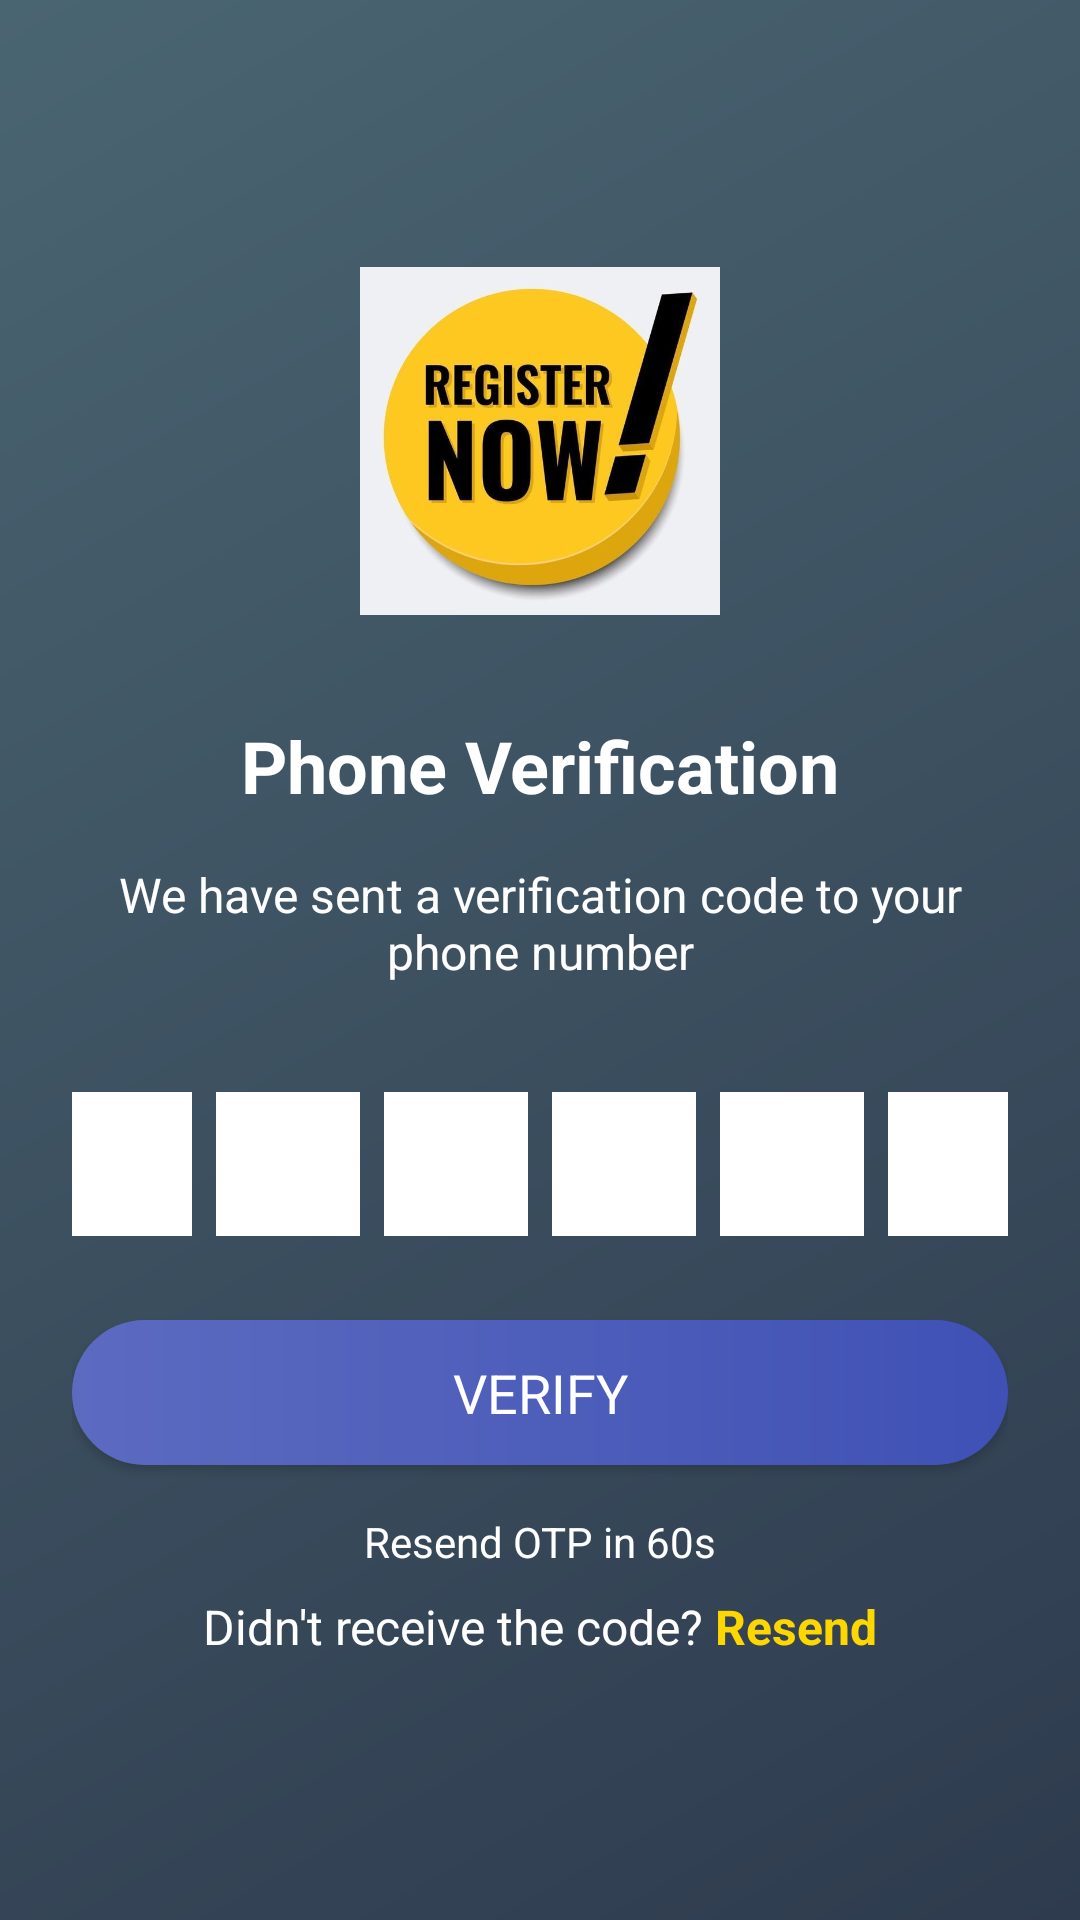

Layout XML and referenced resources for this Android screen:
<!-- AndroidManifest.xml: application theme Theme.PetProject -->
<!-- res/layout/activity_otp_verification.xml -->
<?xml version="1.0" encoding="utf-8"?>
<androidx.constraintlayout.widget.ConstraintLayout xmlns:android="http://schemas.android.com/apk/res/android"
    xmlns:app="http://schemas.android.com/apk/res-auto"
    xmlns:tools="http://schemas.android.com/tools"
    android:id="@+id/main"
    android:layout_width="match_parent"
    android:layout_height="match_parent"
    android:background="@drawable/gradient_background"
    tools:context=".OtpVerificationActivity">

    <LinearLayout
        android:layout_width="match_parent"
        android:layout_height="match_parent"
        android:gravity="center"
        android:orientation="vertical"
        android:padding="24dp">

        <ImageView
            android:layout_width="120dp"
            android:layout_height="120dp"
            android:layout_marginBottom="32dp"
            android:src="@drawable/register" />

        <TextView
            android:layout_width="match_parent"
            android:layout_height="wrap_content"
            android:layout_marginBottom="16dp"
            android:gravity="center"
            android:text="Phone Verification"
            android:textColor="@android:color/white"
            android:textSize="24sp"
            android:textStyle="bold" />

        <TextView
            android:layout_width="match_parent"
            android:layout_height="wrap_content"
            android:layout_marginBottom="32dp"
            android:gravity="center"
            android:text="We have sent a verification code to your phone number"
            android:textColor="@android:color/white"
            android:textSize="16sp" />

        <LinearLayout
            android:layout_width="match_parent"
            android:layout_height="wrap_content"
            android:layout_marginBottom="24dp"
            android:gravity="center"
            android:orientation="horizontal">

            <EditText
                android:id="@+id/otpDigit1"
                android:layout_width="48dp"
                android:layout_height="48dp"
                android:layout_margin="4dp"
                android:background="@android:color/white"
                android:gravity="center"
                android:inputType="number"
                android:maxLength="1"
                android:textColor="#333333"
                android:textSize="20sp"
                android:textStyle="bold" />

            <EditText
                android:id="@+id/otpDigit2"
                android:layout_width="48dp"
                android:layout_height="48dp"
                android:layout_margin="4dp"
                android:background="@android:color/white"
                android:gravity="center"
                android:inputType="number"
                android:maxLength="1"
                android:textColor="#333333"
                android:textSize="20sp"
                android:textStyle="bold" />

            <EditText
                android:id="@+id/otpDigit3"
                android:layout_width="48dp"
                android:layout_height="48dp"
                android:layout_margin="4dp"
                android:background="@android:color/white"
                android:gravity="center"
                android:inputType="number"
                android:maxLength="1"
                android:textColor="#333333"
                android:textSize="20sp"
                android:textStyle="bold" />

            <EditText
                android:id="@+id/otpDigit4"
                android:layout_width="48dp"
                android:layout_height="48dp"
                android:layout_margin="4dp"
                android:background="@android:color/white"
                android:gravity="center"
                android:inputType="number"
                android:maxLength="1"
                android:textColor="#333333"
                android:textSize="20sp"
                android:textStyle="bold" />

            <EditText
                android:id="@+id/otpDigit5"
                android:layout_width="48dp"
                android:layout_height="48dp"
                android:layout_margin="4dp"
                android:background="@android:color/white"
                android:gravity="center"
                android:inputType="number"
                android:maxLength="1"
                android:textColor="#333333"
                android:textSize="20sp"
                android:textStyle="bold" />

            <EditText
                android:id="@+id/otpDigit6"
                android:layout_width="48dp"
                android:layout_height="48dp"
                android:layout_margin="4dp"
                android:background="@android:color/white"
                android:gravity="center"
                android:inputType="number"
                android:maxLength="1"
                android:textColor="#333333"
                android:textSize="20sp"
                android:textStyle="bold" />
        </LinearLayout>

        <Button
            android:id="@+id/buttonVerifyOtp"
            android:layout_width="match_parent"
            android:layout_height="wrap_content"
            android:layout_marginBottom="16dp"
            android:background="@drawable/primary_button"
            android:padding="12dp"
            android:text="Verify"
            android:textColor="@android:color/white"
            android:textSize="18sp" />

        <TextView
            android:id="@+id/timerText"
            android:layout_width="match_parent"
            android:layout_height="wrap_content"
            android:layout_marginBottom="8dp"
            android:gravity="center"
            android:text="Resend OTP in 60s"
            android:textColor="@android:color/white"
            android:textSize="14sp" />

        <LinearLayout
            android:layout_width="match_parent"
            android:layout_height="wrap_content"
            android:gravity="center"
            android:orientation="horizontal">

            <TextView
                android:layout_width="wrap_content"
                android:layout_height="wrap_content"
                android:text="Didn't receive the code? "
                android:textColor="@android:color/white"
                android:textSize="16sp" />

            <TextView
                android:id="@+id/resendOtp"
                android:layout_width="wrap_content"
                android:layout_height="wrap_content"
                android:text="Resend"
                android:textColor="#FFD700"
                android:textSize="16sp"
                android:textStyle="bold" />
        </LinearLayout>

    </LinearLayout>

</androidx.constraintlayout.widget.ConstraintLayout>
<!-- resources referenced by this layout -->
<resources>
  <!-- drawable gradient_background (drawable) -->
  <?xml version="1.0" encoding="utf-8"?>
  <shape xmlns:android="http://schemas.android.com/apk/res/android">
      <gradient
          android:angle="135"
          android:endColor="#4A6572"
          android:startColor="#2E3B4E"
          android:type="linear" />
  </shape>
  <!-- drawable primary_button (drawable) -->
  <?xml version="1.0" encoding="utf-8"?>
  <shape xmlns:android="http://schemas.android.com/apk/res/android"
      android:shape="rectangle">
      <corners android:radius="25dp" />
      <gradient
          android:angle="0"
          android:endColor="#3F51B5"
          android:startColor="#5C6BC0"
          android:type="linear" />
  </shape>
  <color name="primary">#5E35B1</color>
  <color name="primary_dark">#4527A0</color>
  <color name="text_on_primary">#FFFFFF</color>
  <color name="secondary">#FF7B59</color>
  <color name="secondary_dark">#E55A3A</color>
  <color name="text_on_secondary">#FFFFFF</color>
  <color name="background">#F5F5F5</color>
  <color name="surface">#FFFFFF</color>
  <color name="on_surface">#212121</color>
  <color name="text_primary">#212121</color>
  <color name="text_secondary">#757575</color>
  <style name="Widget.PetProject.CardView" parent="Widget.MaterialComponents.CardView">
          <item name="cardCornerRadius">8dp</item>
          <item name="cardElevation">2dp</item>
          <item name="contentPadding">16dp</item>
          <item name="cardBackgroundColor">@color/surface</item>
          <item name="rippleColor">@color/primary_light</item>
      </style>
  <style name="TextAppearance.PetProject.Headline1" parent="TextAppearance.MaterialComponents.Headline1">
          <item name="fontFamily">sans-serif_light</item>
          <item name="android:fontFamily">sans-serif_light</item>
          <item name="android:textSize">24sp</item>
          <item name="android:textColor">@color/text_primary</item>
      </style>
  <style name="TextAppearance.PetProject.Headline3" parent="TextAppearance.MaterialComponents.Headline3">
          <item name="fontFamily">sans-serif</item>
          <item name="android:fontFamily">sans-serif</item>
          <item name="android:textSize">16sp</item>
          <item name="android:textColor">@color/text_primary</item>
          <item name="android:textStyle">bold</item>
      </style>
  <style name="TextAppearance.PetProject.Subtitle1" parent="TextAppearance.MaterialComponents.Subtitle1">
          <item name="fontFamily">sans-serif_medium</item>
          <item name="android:fontFamily">sans-serif_medium</item>
          <item name="android:textSize">16sp</item>
          <item name="android:textColor">@color/text_primary</item>
      </style>
  <style name="TextAppearance.PetProject.Body1" parent="TextAppearance.MaterialComponents.Body1">
          <item name="fontFamily">sans-serif</item>
          <item name="android:fontFamily">sans-serif</item>
          <item name="android:textSize">14sp</item>
          <item name="android:textColor">@color/text_primary</item>
      </style>
  <style name="TextAppearance.PetProject.Body2" parent="TextAppearance.MaterialComponents.Body2">
          <item name="fontFamily">sans-serif</item>
          <item name="android:fontFamily">sans-serif</item>
          <item name="android:textSize">14sp</item>
          <item name="android:textColor">@color/text_secondary</item>
      </style>
  <style name="TextAppearance.PetProject.Caption" parent="TextAppearance.MaterialComponents.Caption">
          <item name="fontFamily">sans-serif</item>
          <item name="android:fontFamily">sans-serif</item>
          <item name="android:textSize">12sp</item>
          <item name="android:textColor">@color/text_tertiary</item>
      </style>
  <color name="primary_light">#D1C4E9</color>
  <color name="text_tertiary">#9E9E9E</color>
</resources>
